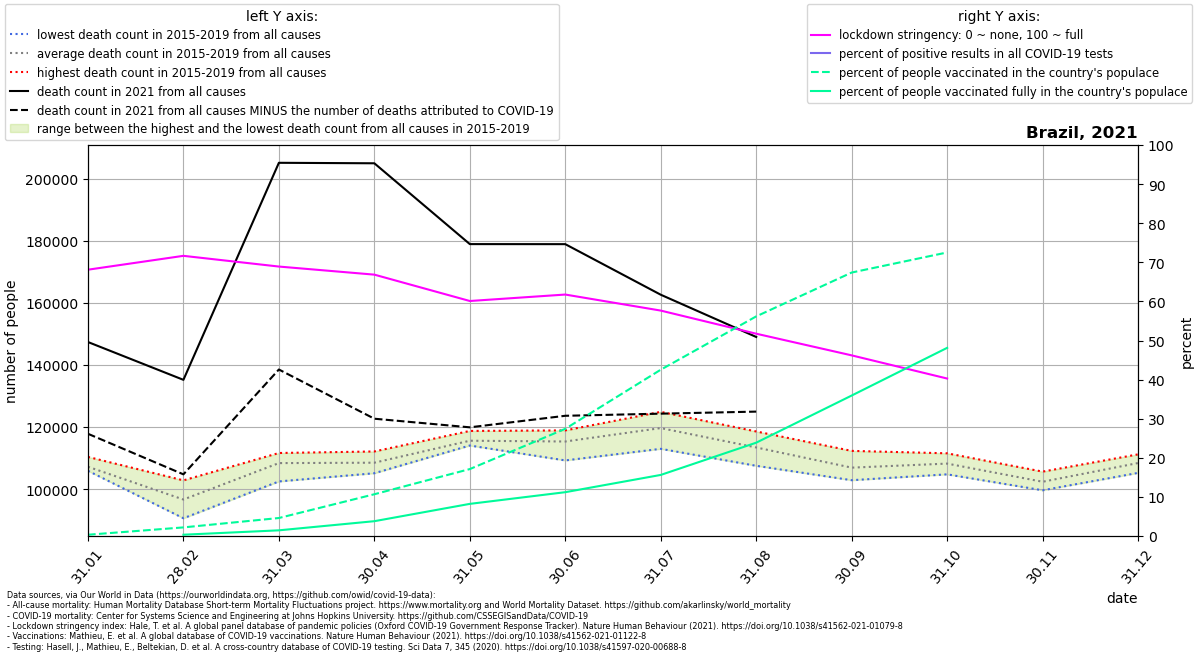

Source data for this figure (header and first rows):
location, date, time, time_unit, deaths_2010_all_ages, deaths_2011_all_ages, deaths_2012_all_ages, deaths_2013_all_ages, deaths_2014_all_ages, deaths_2015_all_ages, deaths_2016_all_ages, deaths_2017_all_ages, deaths_2018_all_ages, deaths_2019_all_ages, deaths_2020_all_ages, deaths_2021_all_ages, new_deaths, new_cases_smoothed, new_tests_smoothed, stringency_index, people_vaccinated, people_fully_vaccinated, population, positive_test_percent
Brazil, 2021-01-31, 1, monthly, , , , , , 106695, 106199, 105899, 106838, 110373, 113395, 147375, 29555, 48840, , 68.12, 707724, , 213993441, 
Brazil, 2021-02-28, 2, monthly, , , , , , 90612, 102818, 97082, 94994, 97737, 106414, 135194, 30438, 47610, , 71.66, 4723093, 722445, 213993441, 
Brazil, 2021-03-31, 3, monthly, , , , , , 102473, 111631, 108850, 109390, 109549, 120185, 205094, 66573, 69300, , 68.92, 9862856, 3117699, 213993441, 
Brazil, 2021-04-30, 4, monthly, , , , , , 105114, 112127, 107063, 107849, 110370, 125923, 204939, 82266, 64290, , 66.85, 22867921, 8125332, 213993441, 
Brazil, 2021-05-31, 5, monthly, , , , , , 114042, 115315, 114774, 115068, 118737, 156908, 178910, 59010, 62232, , 60.11, 36649436, 17601666, 213993441, 
Brazil, 2021-06-30, 6, monthly, , , , , , 109240, 117216, 114324, 116967, 118911, 142885, 178892, 55275, 67416, , 61.76, 58684725, 23997213, 213993441, 
Brazil, 2021-07-31, 7, monthly, , , , , , 112975, 118151, 122610, 119675, 124885, 147571, 162606, 38304, 44642, , 57.66, 91027978, 33443758, 213993441, 
Brazil, 2021-08-31, 8, monthly, , , , , , 107510, 111120, 114698, 115169, 118568, 143383, 149002, 24043, 29703, , 51.75, 120205228, 51091051, 213993441, 
Brazil, 2021-09-30, 9, monthly, , , , , , 103152, 102873, 107336, 108897, 112312, 128972, , 16336, 16768, , 46.21, 144206791, 76896142, 213993441, 
Brazil, 2021-10-31, 10, monthly, , , , , , 104756, 107472, 109666, 107666, 111532, 130493, , 9497, 13351, , 40.28, 155200334, 102991263, 213993441, 
Brazil, 2021-11-30, 11, monthly, , , , , , 100873, 99625, 102390, 103328, 105635, 124326, , , , , , , , , 
Brazil, 2021-12-31, 12, monthly, , , , , , 106733, 105227, 107971, 110878, 111193, 141190, , , , , , , , , 
